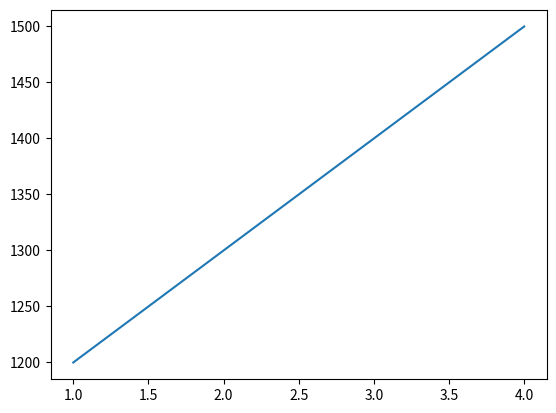

Python code for this plot:


import matplotlib.pyplot as plt

x = [1,2,3,4]
y = [1200, 1300,1400,1500]
plt.plot(x,y)
plt.show
